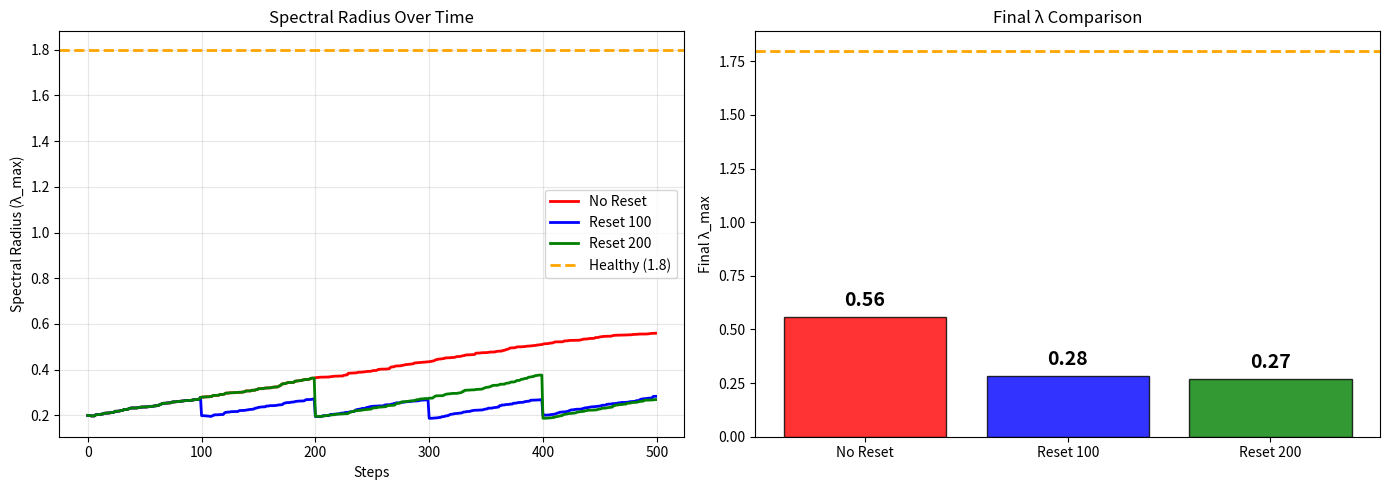

Source code (Python):
#!/usr/bin/env python3
"""
Cicada Protocol - Simple Demo
============================
Shows WHY periodic reset is necessary for system stability.

Key insight:
- Without reset: spectral radius (lambda_max) grows -> instability
- With reset: lambda_max stays healthy -> stability

Run: python demo.py

Author: Chen Leiyang
Date: 2026-02-08
"""

import numpy as np
import matplotlib.pyplot as plt
import sys


# ═══════════════════════════════════════════════════════════════════════
# Configuration
# ═══════════════════════════════════════════════════════════════════════

CONFIG = {
    'N': 100,              # System size (nodes)
    'steps': 500,           # Evolution steps
    'learning_rate': 0.05,  # Weight change rate
    'seed': 42,            # Random seed
}


# ═══════════════════════════════════════════════════════════════════════
# Core Simulation
# ═══════════════════════════════════════════════════════════════════════

def simulate(N, steps, lr, reset_interval=None, seed=42):
    """
    Run one simulation with optional reset.
    
    Parameters
    ----------
    N : int
        System size (number of nodes)
    steps : int
        Total simulation steps
    lr : float
        Learning rate
    reset_interval : int, optional
        Reset every N steps. None = no reset.
    seed : int
        Random seed
        
    Returns
    -------
    list
        History of spectral radius over time
    """
    np.random.seed(seed)
    W = np.random.randn(N, N) * 0.01  # Start small
    history = []
    
    for t in range(steps):
        # 1. Random input
        s = np.random.randn(N)
        s = s / np.linalg.norm(s)
        
        # 2. Hebbian update (causes growth without reset!)
        W += lr * np.outer(s, s)
        
        # 3. Record spectral radius
        eigenvals = np.linalg.eigvalsh(W)
        lambda_max = np.max(np.abs(eigenvals))
        history.append(lambda_max)
        
        # 4. Reset (Cicada moment)
        if reset_interval and (t + 1) % reset_interval == 0:
            W = np.random.randn(N, N) * 0.01
    
    return history


# ═══════════════════════════════════════════════════════════════════════
# Visualization
# ═══════════════════════════════════════════════════════════════════════

def plot(no_reset, reset_100, reset_200, save_path):
    """Create comparison plots."""
    fig, (ax1, ax2) = plt.subplots(1, 2, figsize=(14, 5))
    
    # ── Left: Time series ───────────────────────────────────────
    ax1.plot(no_reset, 'r-', lw=2, label='No Reset')
    ax1.plot(reset_100, 'b-', lw=2, label='Reset 100')
    ax1.plot(reset_200, 'g-', lw=2, label='Reset 200')
    ax1.axhline(y=1.8, color='orange', ls='--', lw=2, label='Healthy (1.8)')
    ax1.set_xlabel('Steps')
    ax1.set_ylabel('Spectral Radius (λ_max)')
    ax1.set_title('Spectral Radius Over Time')
    ax1.legend()
    ax1.grid(True, alpha=0.3)
    
    # ── Right: Bar chart ─────────────────────────────────────────
    names = ['No Reset', 'Reset 100', 'Reset 200']
    values = [no_reset[-1], reset_100[-1], reset_200[-1]]
    colors = ['red', 'blue', 'green']
    
    bars = ax2.bar(names, values, color=colors, edgecolor='black', alpha=0.8)
    ax2.axhline(y=1.8, color='orange', ls='--', lw=2)
    ax2.set_ylabel('Final λ_max')
    ax2.set_title('Final λ Comparison')
    
    for bar, val in zip(bars, values):
        ax2.text(bar.get_x() + bar.get_width()/2, bar.get_height() + 0.05,
                f'{val:.2f}', ha='center', fontsize=14, fontweight='bold')
    
    plt.tight_layout()
    plt.savefig(save_path, dpi=150, bbox_inches='tight')
    plt.close()
    
    return save_path


# ═══════════════════════════════════════════════════════════════════════
# Main
# ═══════════════════════════════════════════════════════════════════════

def main():
    """Run the demo."""
    print("=" * 60)
    print("Cicada Protocol Demo")
    print("=" * 60)
    print()
    print("Config: N={}, steps={}, lr={}".format(
        CONFIG['N'], CONFIG['steps'], CONFIG['learning_rate']))
    print()
    
    # Run simulations
    print("Running simulations...")
    print("  1/3: No Reset...")
    no_reset = simulate(CONFIG['N'], CONFIG['steps'], CONFIG['learning_rate'], None)
    
    print("  2/3: Reset every 100...")
    reset_100 = simulate(CONFIG['N'], CONFIG['steps'], CONFIG['learning_rate'], 100)
    
    print("  3/3: Reset every 200...")
    reset_200 = simulate(CONFIG['N'], CONFIG['steps'], CONFIG['learning_rate'], 200)
    
    # Results
    print()
    print("-" * 60)
    print("RESULTS:")
    print("-" * 60)
    print("  No Reset     -> λ = {:.2f}".format(no_reset[-1]))
    print("  Reset 100    -> λ = {:.2f} (↓{:.0f}%)".format(
        reset_100[-1], (1 - reset_100[-1]/no_reset[-1]) * 100))
    print("  Reset 200    -> λ = {:.2f} (↓{:.0f}%)".format(
        reset_200[-1], (1 - reset_200[-1]/no_reset[-1]) * 100))
    
    # Plot
    print()
    print("Creating plot...")
    save_path = plot(no_reset, reset_100, reset_200, 'cicada_demo_output.png')
    print("  Saved: {}".format(save_path))
    
    # Key insight
    print()
    print("=" * 60)
    print("KEY INSIGHT:")
    print("=" * 60)
    print()
    print("Without reset: λ grows to {:.2f}".format(no_reset[-1]))
    print("With reset:    λ stays at {:.2f}".format(reset_100[-1]))
    print()
    print("This demonstrates WHY periodic reset is necessary!")
    print("=" * 60)


if __name__ == "__main__":
    # Command-line overrides: python demo.py N steps
    if len(sys.argv) > 1:
        CONFIG['N'] = int(sys.argv[1])
    if len(sys.argv) > 2:
        CONFIG['steps'] = int(sys.argv[2])
    
    main()
